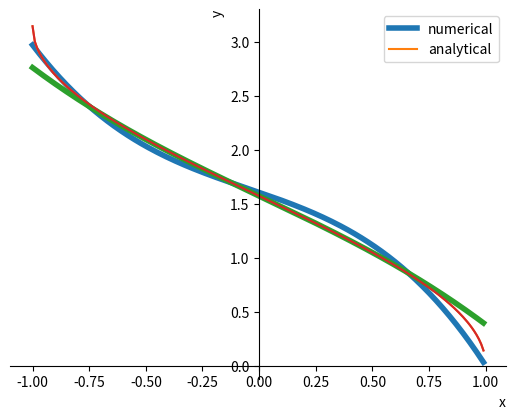

Source code (Python):
import matplotlib.pyplot as plt
import numpy as np  
import random
from scipy.interpolate import lagrange 


def print_func(x, y) -> None:
    plt.plot(x, y, linewidth=4)   # numerical
    plt.plot(x, func(x)) # analytical
    plt.legend(["numerical", "analytical"])

    plt.grid(axis="both")
    # axes
    ax = plt.subplot()
    ax.spines['left'].set_position(('data', 0))
    ax.spines['bottom'].set_position(('data', 0))
    ax.spines['top'].set_visible(False)
    ax.spines['right'].set_visible(False)
    ax.set_xlabel("x", loc="right")
    ax.set_ylabel("y", loc="top")

    plt.show()


def func(x: float):
    return np.arccos(x)


def interpolation_lagrange(init_args: list[float], init_values: list[float], interpol_args: list[float]) -> list[float]:
    y = []
    for x in interpol_args:
        res = 0
        for i, val1 in enumerate(init_args):
            cur_res = init_values[i]
            for j, val2 in enumerate(init_args):
                if i == j:
                    continue
                cur_res *= (x - val2) / (val1 - val2)
            res += cur_res
        y.append(res)

    return y


def task_1(init_args=[]) -> None:
    if len(init_args) == 0:
        init_args = [-0.963, -0.12, 0.67, 1]
    # build init values
    init_values = [func(v) for v in init_args] 

    h = 0.01
    x = np.arange(-1, 1, h) 
    y = interpolation_lagrange(init_args, init_values, x)

    # numerical-analytical relative error 
    dev = 0
    max_y = max([abs(func(x0)) for x0 in x])
    for i in range(len(x)):
        dev = max(dev, abs(func(x[i]) - y[i]) / max_y)
    print(round(dev, 3))

    print_func(x, y)
    

def task_2() -> None:
    X = [-0.4, 0, 0.2, 0.5]
    task_1(X)


def task_3(h) -> float:
    # generate inition array
    x =  - random.randint(58, 100) / 100
    init_args = []
    while x <= 1: 
        init_args.append(x)
        x += 0.3
    dev = 0
    init_values = [func(v) for v in init_args]
    x = np.linspace(min(init_args), max(init_args), 10)
    y = interpolation_lagrange(init_args, init_values, x)
    max_y = max([abs(func(x0)) for x0 in x])
    for i in range(len(x)):
        dev = max(dev, abs(func(x[i]) - y[i]) / max_y)

    print(round(dev, 3))


def main():
    #a = [-164, -56.36, -53, -32, -2, 0, 4, 47.36, 67, 98, 111, 120]
    task_1()
    task_2()
    task_3(0.1)

    #init_args = np.array(a)
    #poly = lagrange(init_args, func(init_args))
    #x = np.arange(min(init_args) - 1, max(init_args) + 1, 0.1)
    #y = [poly(v) for v in x]
#
    #dev = 0
    #max_y = max([abs(func(x0)) for x0 in x])
    #for i in range(len(x)):
    #    dev = max(dev, abs(func(x[i]) - y[i]) / max_y)
    #print(round(dev, 3))
#
    #print_func(x, y)




if __name__ == "__main__":
    main()






